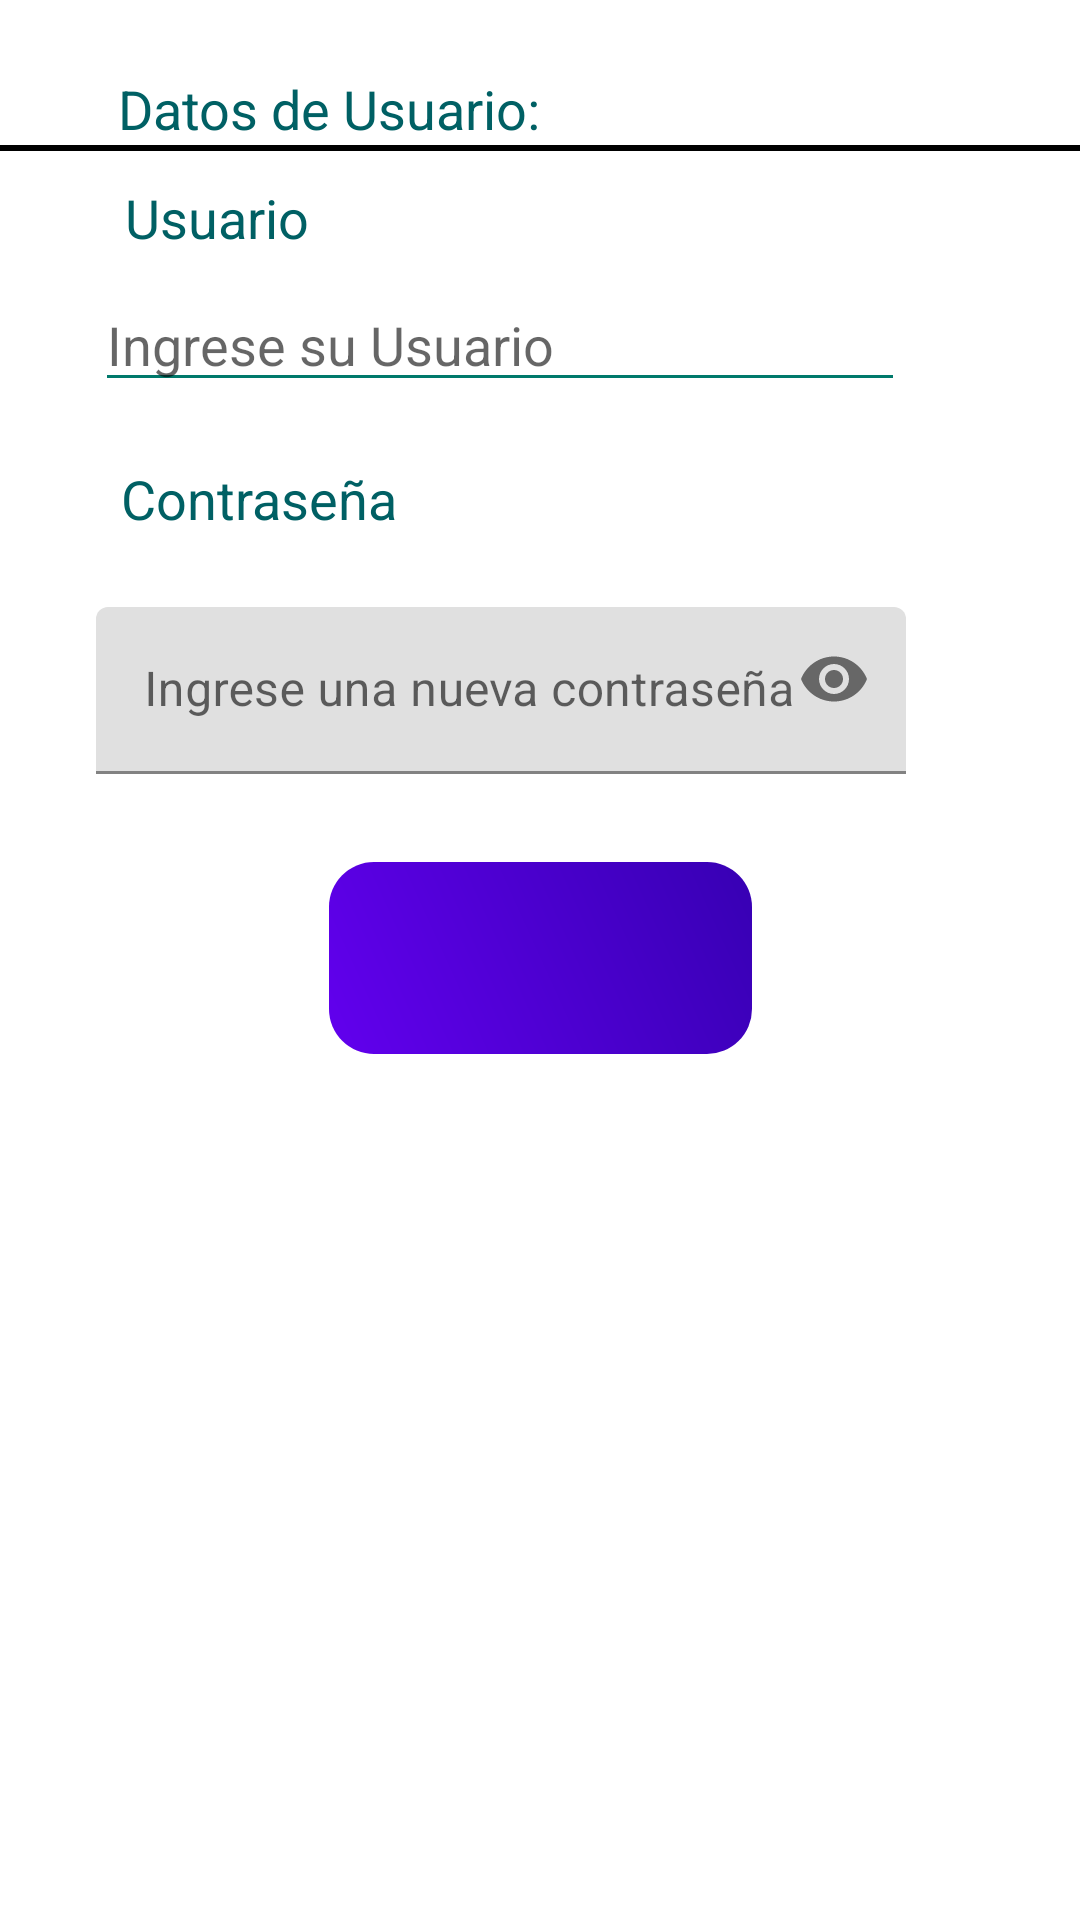

Android layout source for this screen:
<!-- AndroidManifest.xml: application theme Theme.GameCenter -->
<!-- res/layout/activity_registro_data.xml -->
<?xml version="1.0" encoding="utf-8"?>
<androidx.constraintlayout.widget.ConstraintLayout xmlns:android="http://schemas.android.com/apk/res/android"
    xmlns:app="http://schemas.android.com/apk/res-auto"
    xmlns:tools="http://schemas.android.com/tools"
    android:layout_width="match_parent"
    android:layout_height="match_parent"
    android:layout_marginLeft="4dp"
    android:layout_marginRight="4dp"
    tools:context="Login.RegistroData.RegistroData">

    <TextView
        android:id="@+id/TextVTitleReg"
        android:layout_width="wrap_content"
        android:layout_height="wrap_content"
        android:layout_marginTop="24dp"
        android:text="Datos de Usuario:"
        android:textColor="#006064"
        android:textSize="18sp"
        app:layout_constraintEnd_toEndOf="parent"
        app:layout_constraintHorizontal_bias="0.179"
        app:layout_constraintStart_toStartOf="parent"
        app:layout_constraintTop_toTopOf="parent" />

    <View
        android:layout_width="wrap_content"
        android:layout_height="2dp"
        android:background="#000"
        app:layout_constraintTop_toBottomOf="@+id/TextVTitleReg"
        tools:ignore="MissingConstraints"
        tools:layout_editor_absoluteX="0dp" />

    <TextView
        android:id="@+id/tvusuario"
        android:layout_width="wrap_content"
        android:layout_height="wrap_content"
        android:layout_marginTop="12dp"
        android:text="Usuario"
        android:textColor="#006064"
        android:textSize="18sp"
        app:layout_constraintEnd_toEndOf="parent"
        app:layout_constraintHorizontal_bias="0.139"
        app:layout_constraintStart_toStartOf="parent"
        app:layout_constraintTop_toBottomOf="@+id/TextVTitleReg" />

    <EditText
        android:id="@+id/editTextTextUserName"
        android:layout_width="270dp"
        android:layout_height="wrap_content"
        android:layout_marginTop="8dp"
        android:backgroundTint="#00796B"
        android:backgroundTintMode="src_in"
        android:ems="10"
        android:hint="Ingrese su Usuario"
        android:inputType="textPersonName"
        android:textSize="18sp"
        app:layout_constraintEnd_toEndOf="parent"
        app:layout_constraintHorizontal_bias="0.353"
        app:layout_constraintStart_toStartOf="parent"
        app:layout_constraintTop_toBottomOf="@+id/tvusuario" />

    <TextView
        android:id="@+id/textViewContraseña"
        android:layout_width="wrap_content"
        android:layout_height="wrap_content"
        android:layout_marginTop="20dp"
        android:text="Contraseña"
        android:textColor="#006064"
        android:textSize="18sp"
        app:layout_constraintEnd_toEndOf="parent"
        app:layout_constraintHorizontal_bias="0.151"
        app:layout_constraintStart_toStartOf="parent"
        app:layout_constraintTop_toBottomOf="@+id/editTextTextUserName" />

    <com.google.android.material.textfield.TextInputLayout
        android:id="@+id/textInputLayout"
        android:layout_width="275dp"
        android:layout_height="69dp"
        android:layout_marginTop="16dp"
        app:layout_constraintEnd_toEndOf="parent"
        app:layout_constraintHorizontal_bias="0.375"
        app:layout_constraintStart_toStartOf="parent"
        app:layout_constraintTop_toBottomOf="@+id/textViewContraseña"
        app:passwordToggleEnabled="true"
        tools:ignore="MissingConstraints">

        <EditText
            android:id="@+id/editTextTextPassword"
            android:layout_width="270dp"
            android:layout_height="wrap_content"
            android:layout_marginTop="8dp"
            android:backgroundTintMode="src_in"
            android:ems="10"
            android:hint="Ingrese una nueva contraseña"
            android:inputType="textPassword"
            android:textColor="#006064"
            app:layout_constraintEnd_toEndOf="parent"
            app:layout_constraintHorizontal_bias="0.36"
            app:layout_constraintStart_toStartOf="parent"
            app:layout_constraintTop_toBottomOf="@+id/textViewContraseña" />

    </com.google.android.material.textfield.TextInputLayout>

    <ImageButton
        android:id="@+id/ImgBtnSave"
        android:layout_width="141dp"
        android:layout_height="64dp"
        android:layout_marginTop="24dp"
        android:background="@drawable/style_button"
        android:onClick="RegistrarDataUser"
        app:layout_constraintEnd_toEndOf="parent"
        app:layout_constraintStart_toStartOf="parent"
        app:layout_constraintTop_toBottomOf="@+id/textInputLayout"
        app:srcCompat="@drawable/ic_baseline_save_24" />


</androidx.constraintlayout.widget.ConstraintLayout>
<!-- resources referenced by this layout -->
<resources>
  <!-- drawable style_button (drawable) -->
  <?xml version="1.0" encoding="utf-8"?>
  <shape xmlns:android="http://schemas.android.com/apk/res/android"
      android:shape="rectangle">
      <corners android:radius="15dp"/>
  
      <gradient
          android:startColor="@color/colorPrimary"
          android:endColor="@color/colorPrimaryDark"
          android:angle="45" />
  
  </shape>
  <style name="Theme.GameCenter" parent="Theme.MaterialComponents.DayNight.NoActionBar">
          
          <item name="colorPrimary">@color/venetian_red</item>
          <item name="colorPrimaryVariant">@color/nickel</item>
          <item name="colorOnPrimary">@color/white</item>
          
          <item name="colorSecondary">@color/dark_chocolate</item>
          <item name="colorSecondaryVariant">@color/light_gray</item>
          <item name="colorOnSecondary">@color/black</item>
          
          <item name="android:statusBarColor" tools:targetApi="l">#4DC20114</item>
          
          <item name="android:textColor">#5b6262</item>
      </style>
  <color name="venetian_red">#C20114</color>
  <color name="nickel">#6D7275</color>
  <color name="white">#FFFFFFFF</color>
  <color name="dark_chocolate">#490206</color>
  <color name="light_gray">#C7D6D5</color>
  <color name="black">#FF000000</color>
  <!-- not gathered from this repository: default colours our renderer supplied (Android Studio template values) -->
  <color name="colorPrimary">#FF6200EE</color>
  <color name="colorPrimaryDark">#FF3700B3</color>
</resources>
